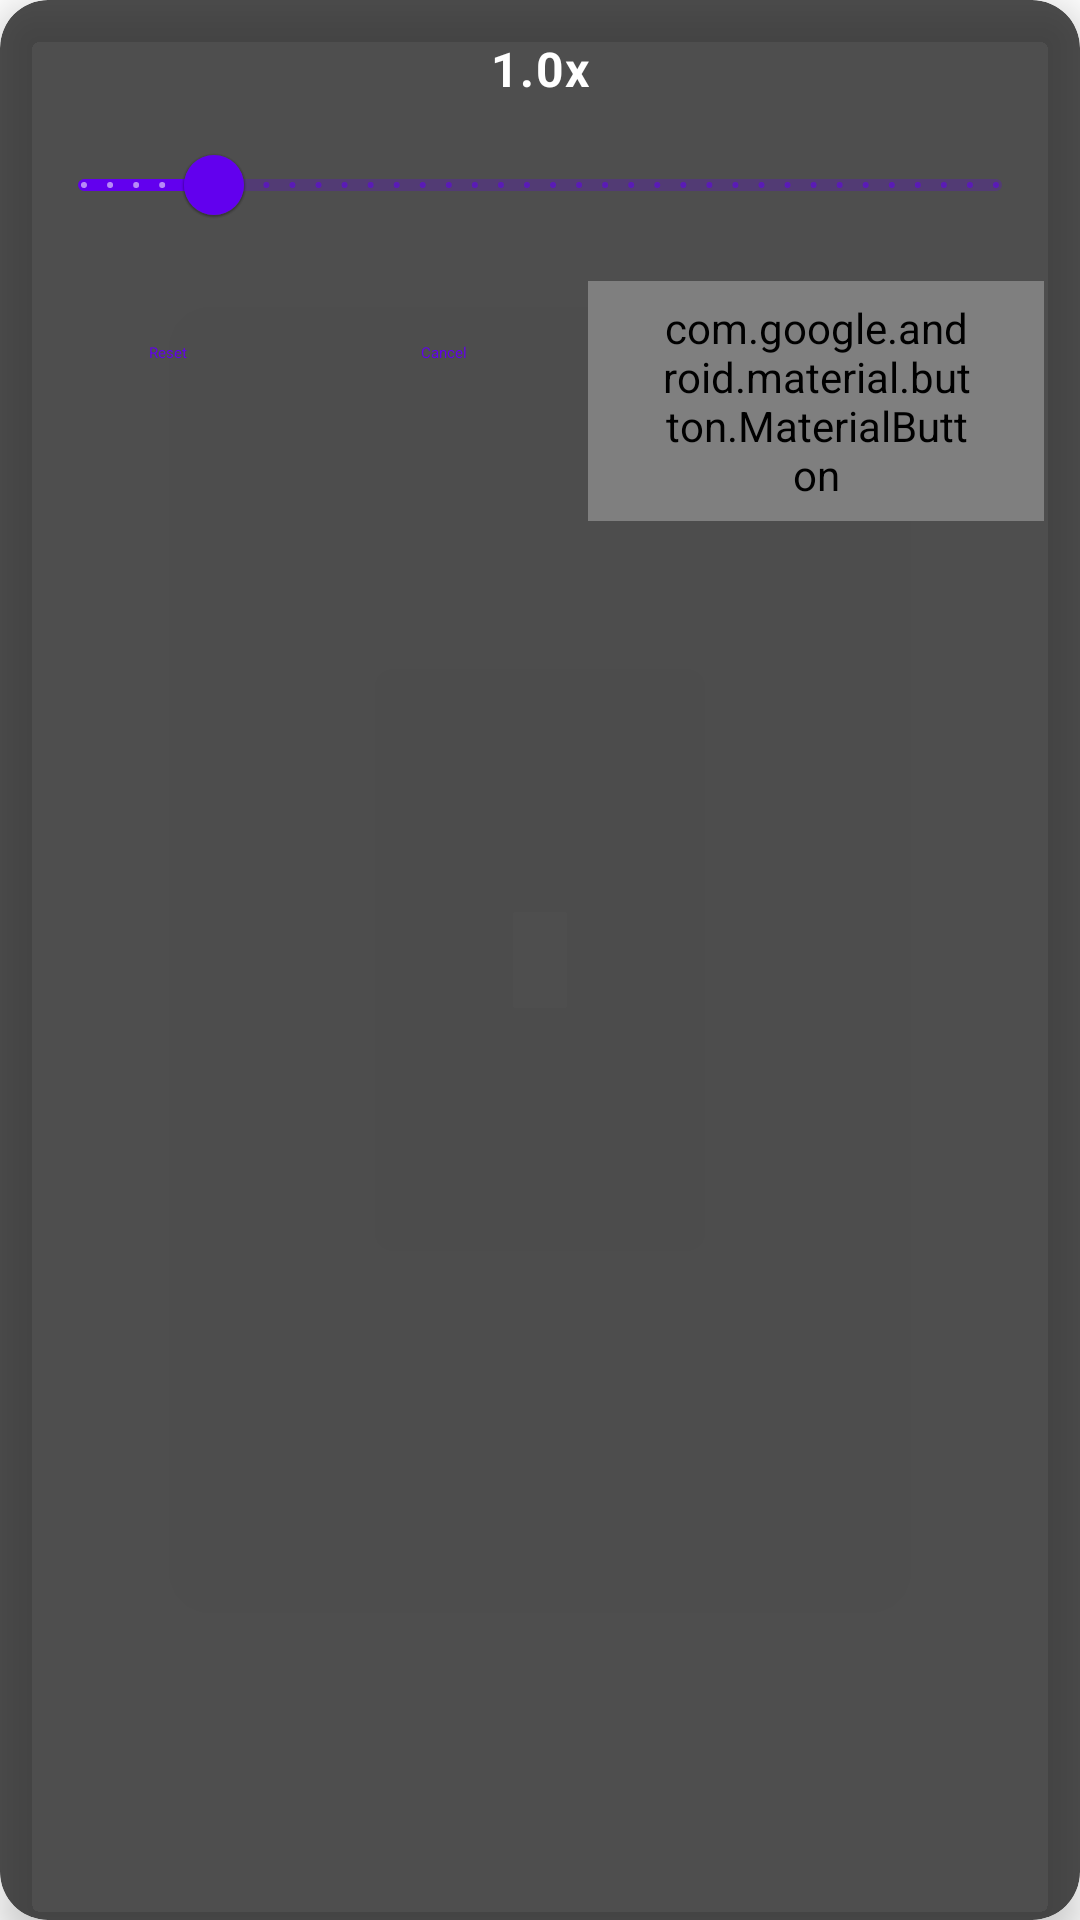

Here is an Android app screen rendered from its layout file. Give the layout XML and the strings, colors and styles it references.
<!-- AndroidManifest.xml: fallback theme Theme.MaterialComponents.DayNight.NoActionBar -->
<!-- res/layout/dialog_overlay_scale.xml -->
<?xml version="1.0" encoding="utf-8"?>
<com.google.android.material.card.MaterialCardView xmlns:android="http://schemas.android.com/apk/res/android"
    xmlns:app="http://schemas.android.com/apk/res-auto"
    android:layout_width="320dp"
    android:layout_height="wrap_content"
    app:cardCornerRadius="16dp"
    app:cardElevation="8dp"
    app:cardBackgroundColor="#CC222222">

    <LinearLayout
        android:layout_width="match_parent"
        android:layout_height="wrap_content"
        android:orientation="vertical"
        android:padding="12dp">

        <com.google.android.material.textview.MaterialTextView
            android:id="@+id/scaleValueText"
            android:layout_width="match_parent"
            android:layout_height="wrap_content"
            android:text="1.0x"
            android:textAppearance="?attr/textAppearanceBody1"
            android:gravity="center"
            android:layout_marginBottom="4dp"
            android:textColor="#FFFFFF"
            android:textStyle="bold" />

        <com.google.android.material.slider.Slider
            android:id="@+id/scaleSlider"
            android:layout_width="match_parent"
            android:layout_height="wrap_content"
            android:valueFrom="0.5"
            android:valueTo="4.0"
            android:stepSize="0.1"
            android:value="1.0"
            android:layout_marginBottom="8dp"
            app:trackColorActive="?attr/mwAccent"
            app:trackColorInactive="?attr/mwAccentHigh"
            app:tickColor="?attr/mwAccent"/>
        <LinearLayout
            android:layout_width="match_parent"
            android:layout_height="wrap_content"
            android:orientation="horizontal"
            android:gravity="end">

            <com.google.android.material.button.MaterialButton
                android:id="@+id/resetButton"
                style="@style/Widget.Material3.Button.TextButton"
                android:layout_width="wrap_content"
                android:layout_height="wrap_content"
                android:text="@string/reset"
                android:layout_marginEnd="4dp" />

            <com.google.android.material.button.MaterialButton
                android:id="@+id/cancelButton"
                style="@style/Widget.Material3.Button.TextButton"
                android:layout_width="wrap_content"
                android:layout_height="wrap_content"
                android:text="@android:string/cancel"
                android:layout_marginEnd="4dp" />

            <com.google.android.material.button.MaterialButton
                android:id="@+id/confirmButton"
                style="@style/Widget.Material3.Button"
                android:layout_width="wrap_content"
                android:layout_height="wrap_content"
                android:backgroundTint="?attr/mwSurfaceHigh"
                android:textColor="?attr/mwAccentHigh"
                android:text="@string/confirm" />

        </LinearLayout>

    </LinearLayout>

</com.google.android.material.card.MaterialCardView>
<!-- resources referenced by this layout -->
<resources>
  <string name="confirm">Confirm</string>
  <string name="reset">Reset</string>
</resources>
